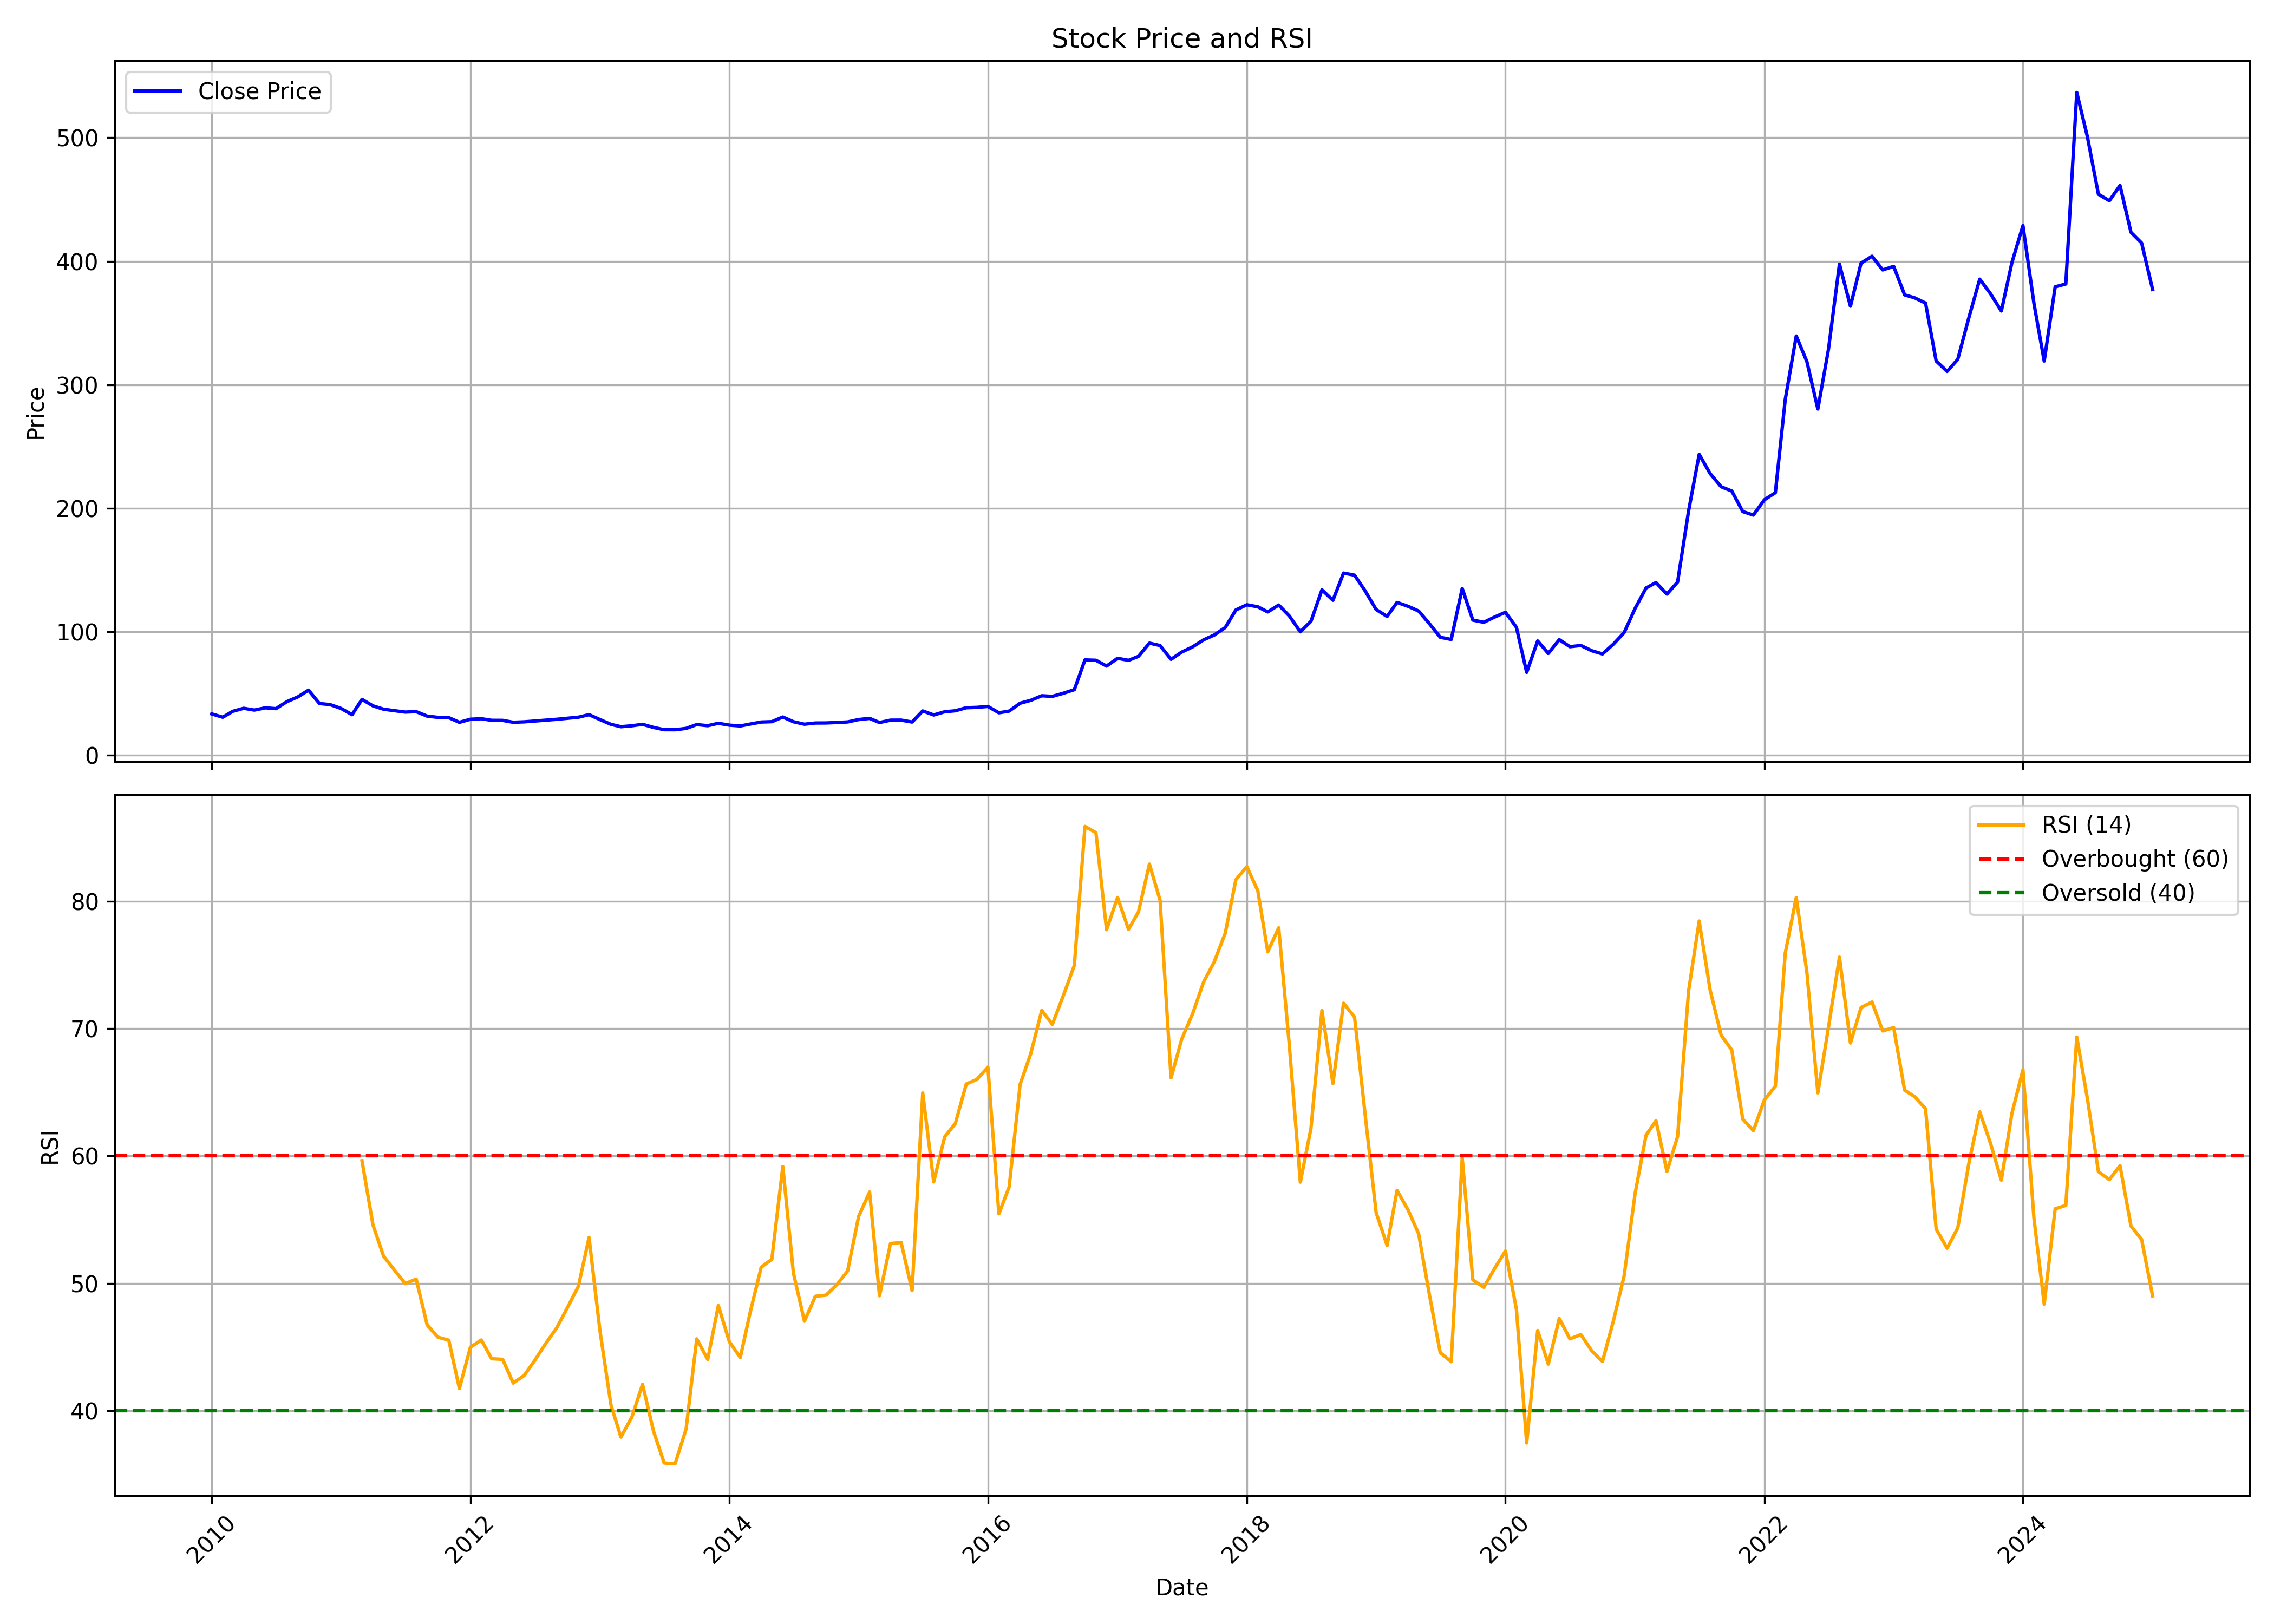

Source data for this figure (header and first rows):
, Unnamed: 0.1, Unnamed: 0, date, symbol, open, high, low, close, volume, rsi
0, 0, 0, 2010-01-01, JKPAPER, 31.06, 37.82, 30.89, 33.4, 6631379, 
1, 1, 1, 2010-02-01, JKPAPER, 32.73, 34.06, 29.81, 30.71, 1202452, 
2, 2, 2, 2010-03-01, JKPAPER, 30.71, 36.36, 30.71, 35.48, 2177088, 
3, 3, 3, 2010-04-01, JKPAPER, 36.29, 40.67, 35.9, 37.96, 6753443, 
4, 4, 4, 2010-05-01, JKPAPER, 37.82, 39.98, 35, 36.49, 4288308, 
5, 5, 5, 2010-06-01, JKPAPER, 36.49, 39.25, 35.52, 38.34, 1776405, 
6, 6, 6, 2010-07-01, JKPAPER, 37.82, 42.34, 37.4, 37.64, 3979424, 
7, 7, 7, 2010-08-01, JKPAPER, 39.51, 45.61, 39.3, 43.33, 5829191, 
8, 8, 8, 2010-09-01, JKPAPER, 43.62, 51.41, 43.44, 47.19, 5653609, 
9, 9, 9, 2010-10-01, JKPAPER, 46.87, 54.26, 45.86, 52.64, 3689285, 
10, 10, 10, 2010-11-01, JKPAPER, 52.27, 53.64, 38.43, 41.82, 1937776, 
11, 11, 11, 2010-12-01, JKPAPER, 41.82, 43.26, 36.88, 40.95, 1338610, 
12, 12, 12, 2011-01-01, JKPAPER, 41.17, 43.26, 35.08, 37.82, 1676833, 
13, 13, 13, 2011-02-01, JKPAPER, 38.86, 40.16, 32.37, 32.77, 1119992, 
14, 14, 14, 2011-03-01, JKPAPER, 34.37, 49.37, 33.99, 45.18, 6793013, 59.63
15, 15, 15, 2011-04-01, JKPAPER, 45.4, 46.76, 37.32, 39.92, 5165330, 54.58
16, 16, 16, 2011-05-01, JKPAPER, 39.36, 40.04, 34.41, 37.21, 1898359, 52.12
17, 17, 17, 2011-06-01, JKPAPER, 37.47, 39.28, 32.86, 36, 2321909, 51.02
18, 18, 18, 2011-07-01, JKPAPER, 35.51, 37.66, 33.92, 34.88, 4639931, 49.97
19, 19, 19, 2011-08-01, JKPAPER, 34.84, 36.22, 32.67, 35.24, 4263439, 50.32
20, 20, 20, 2011-09-01, JKPAPER, 35.24, 37.88, 30.9, 31.61, 1381282, 46.72
21, 21, 21, 2011-10-01, JKPAPER, 31.21, 35.51, 30.46, 30.62, 4983984, 45.77
22, 22, 22, 2011-11-01, JKPAPER, 31.01, 32.12, 28.96, 30.38, 6985547, 45.53
23, 23, 23, 2011-12-01, JKPAPER, 30.3, 31.57, 26.16, 26.59, 2273713, 41.74
24, 24, 24, 2012-01-01, JKPAPER, 26.12, 30.11, 26.12, 29.08, 4877845, 44.97
25, 25, 25, 2012-02-01, JKPAPER, 28.69, 32.2, 28.41, 29.51, 1279619, 45.54
26, 26, 26, 2012-03-01, JKPAPER, 29.59, 31.41, 27.34, 28.21, 1586241, 44.07
27, 27, 27, 2012-04-01, JKPAPER, 28.45, 31.53, 27.7, 28.17, 1912130, 44.02
28, 28, 28, 2012-05-01, JKPAPER, 28.17, 28.61, 25.77, 26.63, 1289759, 42.16
29, 29, 29, 2012-06-01, JKPAPER, 26.36, 27.5, 25.84, 26.99, 418298, 42.76
30, 30, 30, 2012-07-01, JKPAPER, 26.87, 31.8, 26.67, 27.66, 2007222, 43.95
31, 31, 31, 2012-08-01, JKPAPER, 28.84, 31.27, 27.81, 28.39, 1249469, 45.28
32, 32, 32, 2012-09-01, JKPAPER, 28.22, 30.16, 28.06, 29.05, 1365257, 46.51
33, 33, 33, 2012-10-01, JKPAPER, 29.21, 35.92, 29.09, 29.87, 6161831, 48.09
34, 34, 34, 2012-11-01, JKPAPER, 29.21, 32.67, 28.8, 30.73, 1244074, 49.76
35, 35, 35, 2012-12-01, JKPAPER, 30.78, 37.56, 30.53, 32.79, 6168911, 53.6
36, 36, 36, 2013-01-01, JKPAPER, 33.04, 33.61, 28.72, 28.8, 1914765, 46.22
37, 37, 37, 2013-02-01, JKPAPER, 28.88, 31.68, 24.73, 24.93, 1372791, 40.42
38, 38, 38, 2013-03-01, JKPAPER, 24.77, 25.59, 22.34, 23.04, 2082938, 37.91
39, 39, 39, 2013-04-01, JKPAPER, 23.04, 24.52, 22.63, 23.78, 404374, 39.49
40, 40, 40, 2013-05-01, JKPAPER, 23.78, 28.8, 23.12, 24.97, 1845305, 42.06
41, 41, 41, 2013-06-01, JKPAPER, 25.1, 26.66, 19.5, 22.46, 1336421, 38.38
42, 42, 42, 2013-07-01, JKPAPER, 23.7, 27.85, 20, 20.61, 3543445, 35.88
43, 43, 43, 2013-08-01, JKPAPER, 20.61, 23.45, 19.42, 20.57, 361049, 35.82
44, 44, 44, 2013-09-01, JKPAPER, 21.07, 24.18, 20.57, 21.66, 490648, 38.55
45, 45, 45, 2013-10-01, JKPAPER, 22.46, 26.87, 21.62, 24.77, 3306203, 45.63
46, 46, 46, 2013-11-01, JKPAPER, 24.48, 26.36, 22.84, 23.85, 620494, 44.01
47, 47, 47, 2013-12-01, JKPAPER, 23.93, 27.2, 23.76, 25.82, 1743028, 48.25
48, 48, 48, 2014-01-01, JKPAPER, 25.78, 28.42, 23.93, 24.31, 2917671, 45.41
49, 49, 49, 2014-02-01, JKPAPER, 24.35, 26.11, 23.17, 23.64, 1363598, 44.17
50, 50, 50, 2014-03-01, JKPAPER, 23.51, 26.53, 23.51, 25.19, 1596205, 47.73
51, 51, 51, 2014-04-01, JKPAPER, 24.77, 29.47, 24.77, 26.83, 2325992, 51.26
52, 52, 52, 2014-05-01, JKPAPER, 26.83, 31.28, 25.57, 27.12, 3751870, 51.89
53, 53, 53, 2014-06-01, JKPAPER, 26.87, 34.17, 26.87, 30.9, 7274753, 59.17
54, 54, 54, 2014-07-01, JKPAPER, 30.65, 31.74, 26.95, 27.08, 2521232, 50.8
55, 55, 55, 2014-08-01, JKPAPER, 26.95, 27.83, 24.48, 25.06, 1682864, 47.02
56, 56, 56, 2014-09-01, JKPAPER, 25.19, 28.88, 24.6, 26.03, 2925778, 48.98
57, 57, 57, 2014-10-01, JKPAPER, 26.24, 26.91, 24.6, 26.07, 677592, 49.06
58, 58, 58, 2014-11-01, JKPAPER, 26.11, 27.25, 25.48, 26.45, 1185489, 49.9
59, 59, 59, 2014-12-01, JKPAPER, 26.49, 29.72, 24.18, 26.91, 1823060, 50.97
... 121 more rows
